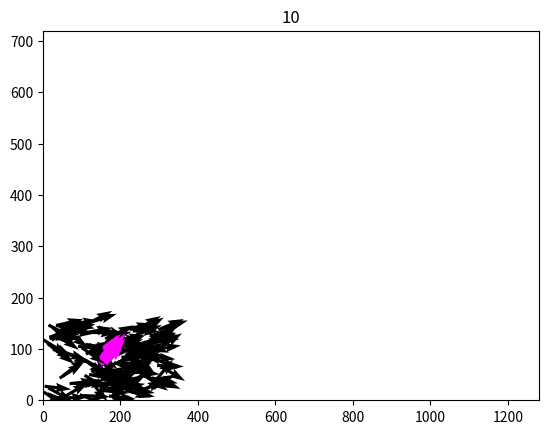

Python code for this plot:
import numpy as np
import matplotlib.pyplot as plt
from dataclasses import dataclass

np.random.seed(1234)

Dati = {
	'n': 100, # Numero di elementi dello stormo
	'n_leaders': 10, # Numero di leader
	'tempo_max': 20, # Numero di istanti temporali simulati
	'plot_stride': 10, # plot ogni tot istanti (utile in sviluppo)
	'x_max': 1280, # Lunghezza del dominio
	'y_max': 720, # Altezza del dominio
	'init_x_max': 300,
	'init_y_max': 150,
	'init_theta_avg': 0,
	'init_theta_semispan': np.pi/6,
	'velocita': 1, # Lunghezza di 1 passo temporale
	'Ostacolo': 'Cerchio', # Forma dell'ostacolo da posizionare (Cerchio/No)
	'x_o': [80*x for x in [2, 8, 5, 3, 15, 15, 17.97, 9.3293, 6.7429, 13.7446, 3.9999, 7.5]],	 # Coordinata x centro ostacolo
	'y_o': [80*y for y in [3, 1, 0, 10, -0.4, 10.4, 8.8592, 1.8270, 8.3421, 5.8782, 6.3879, 5]], # Coordinata y centro ostacolo
	'r_o': [80*l for l in [1.0, 0.3, 0.2, 0.2, 0.8, 0.7, 0.4524, 0.7069, 0.7070, 0.9748, 0.869, 0.6]], # Larghezza dell'ostacolo
	'legame_lr': 0.0, #0.1, # Probabilità del legame lungo raggio
	'r': 10, # Raggio legame di vicinanza
}

# def fix_BC(Dati, x, y):
# 	for ii in range(Dati["n"]):
# 		# BCs periodiche in x
# 		if x[ii] < 0: x[ii] = x[ii] + Dati["x_max"]
# 		if x[ii] > Dati["x_max"]: x[ii] = x[ii] - Dati["x_max"]
# 		# BCs di riflesso in y
# 		if y[ii] < 0: y[ii] = 0
# 		if y[ii] > Dati["y_max"]: y[ii] = Dati["y_max"]
# 	return (x, y)

# def fix_BC_vel(Dati, x, y, u, v):
# 	tol = 0.02
# 	for ii in range(Dati["n"]):
# 		# BCs di riflesso in y
# 		if y[ii] <= tol*Dati["y_max"]:
# 			v[ii] = 1 / np.sqrt(2)
# 			u[ii] = 1 / np.sqrt(2)
# 		if y[ii] >= (1-tol)*Dati["y_max"]:
# 			v[ii] = -1 / np.sqrt(2)
# 			u[ii] = 1 / np.sqrt(2)
# 	return (u,v)

def PlotConfiguration(fig, Dati, x, y, u, v, kk, leaders):
	# NB: STO RI-SCRIVENDO - BISOGNA TROVARE IL MODO DI SOVRA-SCRIVERE

	plt.quiver(x, y, u, v, angles='xy', scale_units='xy')#, scale=0.2)
	xL, yL, uL, vL = leaders.getPosVel()
	plt.quiver(xL, yL, uL, vL, angles='xy', scale_units='xy', color='magenta')#, scale=0.2)
	plt.xlim([0, Dati["x_max"]])
	plt.ylim([0, Dati["y_max"]])
	#if Dati["Ostacolo"].startswith("Cerchio"):
	#	for x_center, y_center, radius in zip(Dati["x_o"],Dati["y_o"],Dati["r_o"]):
	#		circle = plt.Circle((x_center, y_center), radius, fill=False, color='red', linewidth=2)
	#		plt.gca().add_patch(circle)
	plt.title(kk)
	plt.show()


class PercorsoLeader:
	
    def __init__(self, Dati):
        
        self.kk = 0
        x_centro_leader, y_centro_leader = (0.5*Dati["init_x_max"], 0.5*Dati["init_y_max"])
        x_ampiezza_leader, y_ampiezza_leader = (0.01*Dati["x_max"], 0.01*Dati["y_max"])
        
        self.theta = np.pi/4.0
        self.x = np.random.rand(Dati["n_leaders"], 1) * 2*x_ampiezza_leader + x_centro_leader-x_ampiezza_leader
        self.y = np.random.rand(Dati["n_leaders"], 1) * 2*y_ampiezza_leader + y_centro_leader-y_ampiezza_leader
        
        self.u = np.cos(self.theta)
        self.v = np.sin(self.theta)

    def update(self, Dati):

        self.kk += 1
        self.theta = self.newtheta()
        
        self.u = np.cos(self.theta)
        self.v = np.sin(self.theta)
        
        self.x = self.x + self.u * Dati["velocita"]
        self.y = self.y + self.v * Dati["velocita"]
        
        return (self.x, self.y, self.u, self.v)

    def getPos(self): return (self.x, self.y)
    def getVel(self): return (self.u, self.v)
    def getTheta(self): return self.theta
    def getPosVel(self): return (self.x, self.y, self.u, self.v)

	# TOTALMENTE ARBITRARIO: FARSI GUIDARE
    def newtheta(self): return self.theta # + 0.001 * 2*np.pi

# def StochasticMatrixUndirected(n, p):
# 	"""
# 	Create random adjacency matrix and corresponding stochastic matrix
# 	for direction update.	
# 	Args:
# 		n: The size of the matrix.
# 		p: The probability threshold for creating edges (long-range interactions)
# 	Returns:
# 		A: The adjacency matrix.
# 		D: The degree matrix.
# 		F: The stochastic matrix.
# 	"""

# 	A = np.random.rand(n, n)
# 	A = (A + A.T) / 2
# 	A = (A > p).astype(int)

# 	D = np.zeros((n, n))
# 	for ii in range(n):
# 		A[ii, ii] = 0
# 		D[ii, ii] = np.sum(A[ii, :])

# 	I = np.eye(n)
# 	F = np.linalg.solve(I + D, I + A)

# 	return A, D, F

def CondizioneIniziale(Dati):
	n = Dati['n']

	# Posizionamento Casuale degli Individui al Tempo 0
	x = Dati['init_x_max'] * np.random.rand(n, 1)
	y = Dati['init_y_max'] * np.random.rand(n, 1)

	# Direzioni iniziali
	theta = Dati['init_theta_avg'] + 2 * Dati['init_theta_semispan'] * (np.random.rand(n, 1) - 0.5)
	u = np.cos(theta)
	v = np.sin(theta)

	return x, y, theta, u, v

@dataclass
class Params:
	n = 100 # Numero di elementi dello stormo
	w = 10  # Numero di leader
	T = 20 # Numero di istanti temporali simulati
	ps = 10 # plot ogni tot istanti (utile in sviluppo)
	x_max = 1280 # Lunghezza del dominio
	y_max = 720  # Altezza del dominio
	x0_max = 300
	y0_max = 150
	theta0_avg = 0
	theta0_var = np.pi/6
	v = 1  # Lunghezza di 1 passo temporale
	r = 10 # Raggio legame di vicinanza


class Engine:

	def __init__(self, args, player, flock, blocks):

		self.args = args
		self.player = player
		self.flock  = flock
		self.blocks = blocks
		self.n = self.args.n # Flock Members (not leader)
		self.w = self.args.w # Leader Weight

	@property
	def N(self):
		return self.n + self.w

	def build_flock(self):
		self.x = np.zeros((self.N),dtype=float)
		self.y = np.zeros((self.N),dtype=float)
		self.theta = np.zeros((self.N),dtype=float)
		
	def update(self, dt):

		# Retrieve Player coordinates
		self.x[:self.w] = np.zeros((self.w))+self.player.x
		self.y[:self.w] = np.zeros((self.w))+self.player.y
		self.x[self.w:] = np.array([f.x for f in self.flock])
		self.y[self.w:] = np.array([f.y for f in self.flock])

		# Compute new angle 
		theta = [self.player.dir_angle]*self.w + [f.dir_angle for f in self.flock]
		theta = self.move_step(theta)
		
		# AGGIUNGI COLLISIONI

		self.player.update(dt)
		for i,f in enumerate(self.flock):
			f.tar_angle = theta[self.w+i]
			f.update(dt)

	def close(self,ii,jj):
		dist = np.sqrt((self.x[ii] - self.x[jj])**2 + (self.y[ii] - self.y[jj])**2)
		return dist < self.args.r
	
	def norm(self, theta):
		return (theta + np.pi)%(2*np.pi) - np.pi

	def move_step(self, theta):

		# Matrix of connections
		A = np.zeros((self.N,self.N))
		for ii in range(self.N):
			for jj in range(ii + 1, self.N):
				if self.close(ii,jj):
					A[ii, jj] = 1
					A[jj, ii] = 1

		D = np.diag(np.sum(A, axis=1))
		I = np.eye(self.N)
		F = np.linalg.solve(I + D, I + A)

		noise = (np.random.rand(self.N, 1) - 0.5) * np.pi / 10
		theta = np.dot(F, theta) + noise

		return self.norm(theta)


def SimulaStormo(Dati):
	"""
	Simulates the flocking behavior of a group of agents.
	Args:
		Dati: A dictionary containing parameters for the simulation.
	Returns:	
		None
	"""

	n = Dati["n"]
	x_max = Dati["x_max"]
	y_max = Dati["y_max"]

	x, y, theta, u, v = CondizioneIniziale(Dati)

	# Setup leaders
	leaders = PercorsoLeader(Dati)
	x[0:Dati["n_leaders"]], y[0:Dati["n_leaders"]], u[0:Dati["n_leaders"]], v[0:Dati["n_leaders"]] = leaders.getPosVel()
	
	# # Spostamento degli Individui interni all'ostacolo
	# if Dati["Ostacolo"].startswith("Cerchio"):
	# 	for ii in range(n):
	# 		for jj in range(len(Dati["x_o"])):
	# 			if (x[ii] - Dati["x_o"][jj])**2 + (y[ii] - Dati["y_o"][jj])**2 <= Dati["r_o"][jj]**2:
	# 				x[ii] = 0
	# 				y[ii] = y_max * np.random.rand(1, 1)


	# Rappresentazione iniziale dello stormo
	fig_stormo = plt.figure()
	# xNOL, yNOL, uNOL, vNOL = [aa[Dati["n_leaders"]:-1] for aa in [x, y, u, v]]
	# PlotConfiguration(fig_stormo, Dati, xNOL, yNOL, uNOL, vNOL, 0, leaders)
	# plt.pause(0.1)
	# print('0 :', [np.mean(theta), np.mean(u), np.mean(v)])

	# Costruzione casuale del grafo con amicizia
	#A1, _, _ = StochasticMatrixUndirected(n,1-Dati["legame_lr"])

	# Iterazioni temporali
	for kk in range(Dati["tempo_max"]):
		#A = A1.copy() # Crea una copia di A1 per evitare modifiche indesiderate
		A = np.zeros((n,n))
		for ii in range(n):
			for jj in range(ii + 1, n):
				if np.sqrt((x[ii] - x[jj])**2 + (y[ii] - y[jj])**2) < Dati["r"]:
					A[ii, jj] = 1
					A[jj, ii] = 1

		D = np.diag(np.sum(A, axis=1))
		I = np.eye(n)
		F = np.linalg.solve(I + D, I + A)
		print(kk, ':', [np.mean(theta), np.mean(u), np.mean(v)])
		if kk % Dati["plot_stride"] == 0:
			xNOL, yNOL, uNOL, vNOL = [aa[Dati["n_leaders"]:-1] for aa in [x, y, u, v]]
			PlotConfiguration(fig_stormo, Dati, xNOL, yNOL, uNOL, vNOL, kk, leaders)

		# Aggiornamento della posizione
		leaders.update(Dati)
		x = x + u * Dati["velocita"]
		y = y + v * Dati["velocita"]
		#x, y = fix_BC(Dati, x, y)

		# # Collision detection with obstacles
		# if Dati["Ostacolo"].startswith("Cerchio"):
		# 	for jj in range(len(Dati["x_o"])):
		# 		if (x[ii] - Dati["x_o"][jj])**2 + (y[ii] - Dati["y_o"][jj])**2 < Dati["r_o"][jj]**2:
		# 			x[ii] = x[ii] - u[ii] * Dati["velocita"] # Adjust this value as needed
		# 			y[ii] = y[ii] - v[ii] * Dati["velocita"] # Adjust this value as needed
		# 			# You might want to add a bounce-back mechanism here, or other behavior when hitting an obstacle

		# Aggiornamento velocità
		theta = np.dot(F, theta) + (np.random.rand(n, 1) - 0.5) * np.pi / 10
		theta[0:Dati["n_leaders"]] = leaders.getTheta()

		# if Dati["Ostacolo"].startswith("Cerchio"):
		# 	for jj in range(len(Dati["x_o"])):
		# 		for ii in range(n):
		# 			if ((x[ii] - Dati["x_o"][jj])**2 + (y[ii] - Dati["y_o"][jj])**2) < (Dati["r_o"][jj] + 0.25)**2 and (x[ii] - Dati["x_o"][jj] < 0):
		# 				theta[ii] = np.arctan((y[ii] - Dati["y_o"][jj]) / (x[ii] - Dati["x_o"][jj]))
		# 				if theta[ii] > 0 and theta[ii] < np.pi / 2:
		# 					corr = -np.pi / 2
		# 				elif theta[ii]<0 and theta[ii] > -np.pi/2:
		# 					corr = np.pi/2
		# 				else:
		# 					corr = 0

		# 				theta[ii] = theta[ii] + corr

		# Aggiornamento della direzione
		theta = np.arctan(np.tan(theta));
		u = np.cos(theta)
		v = np.sin(theta)

		#v_plot = v.copy()
		#u, v = fix_BC_vel(Dati, x, y, u, v)

	print(f"centro dello stormo:\n\t({np.mean(x)}, {np.mean(y)})")
	print(f"ampiezza dello stormo (deviazione standard):\n\t{np.std(np.sqrt((x - np.mean(x))**2 + (y - np.mean(y))**2))}")

SimulaStormo(Dati)